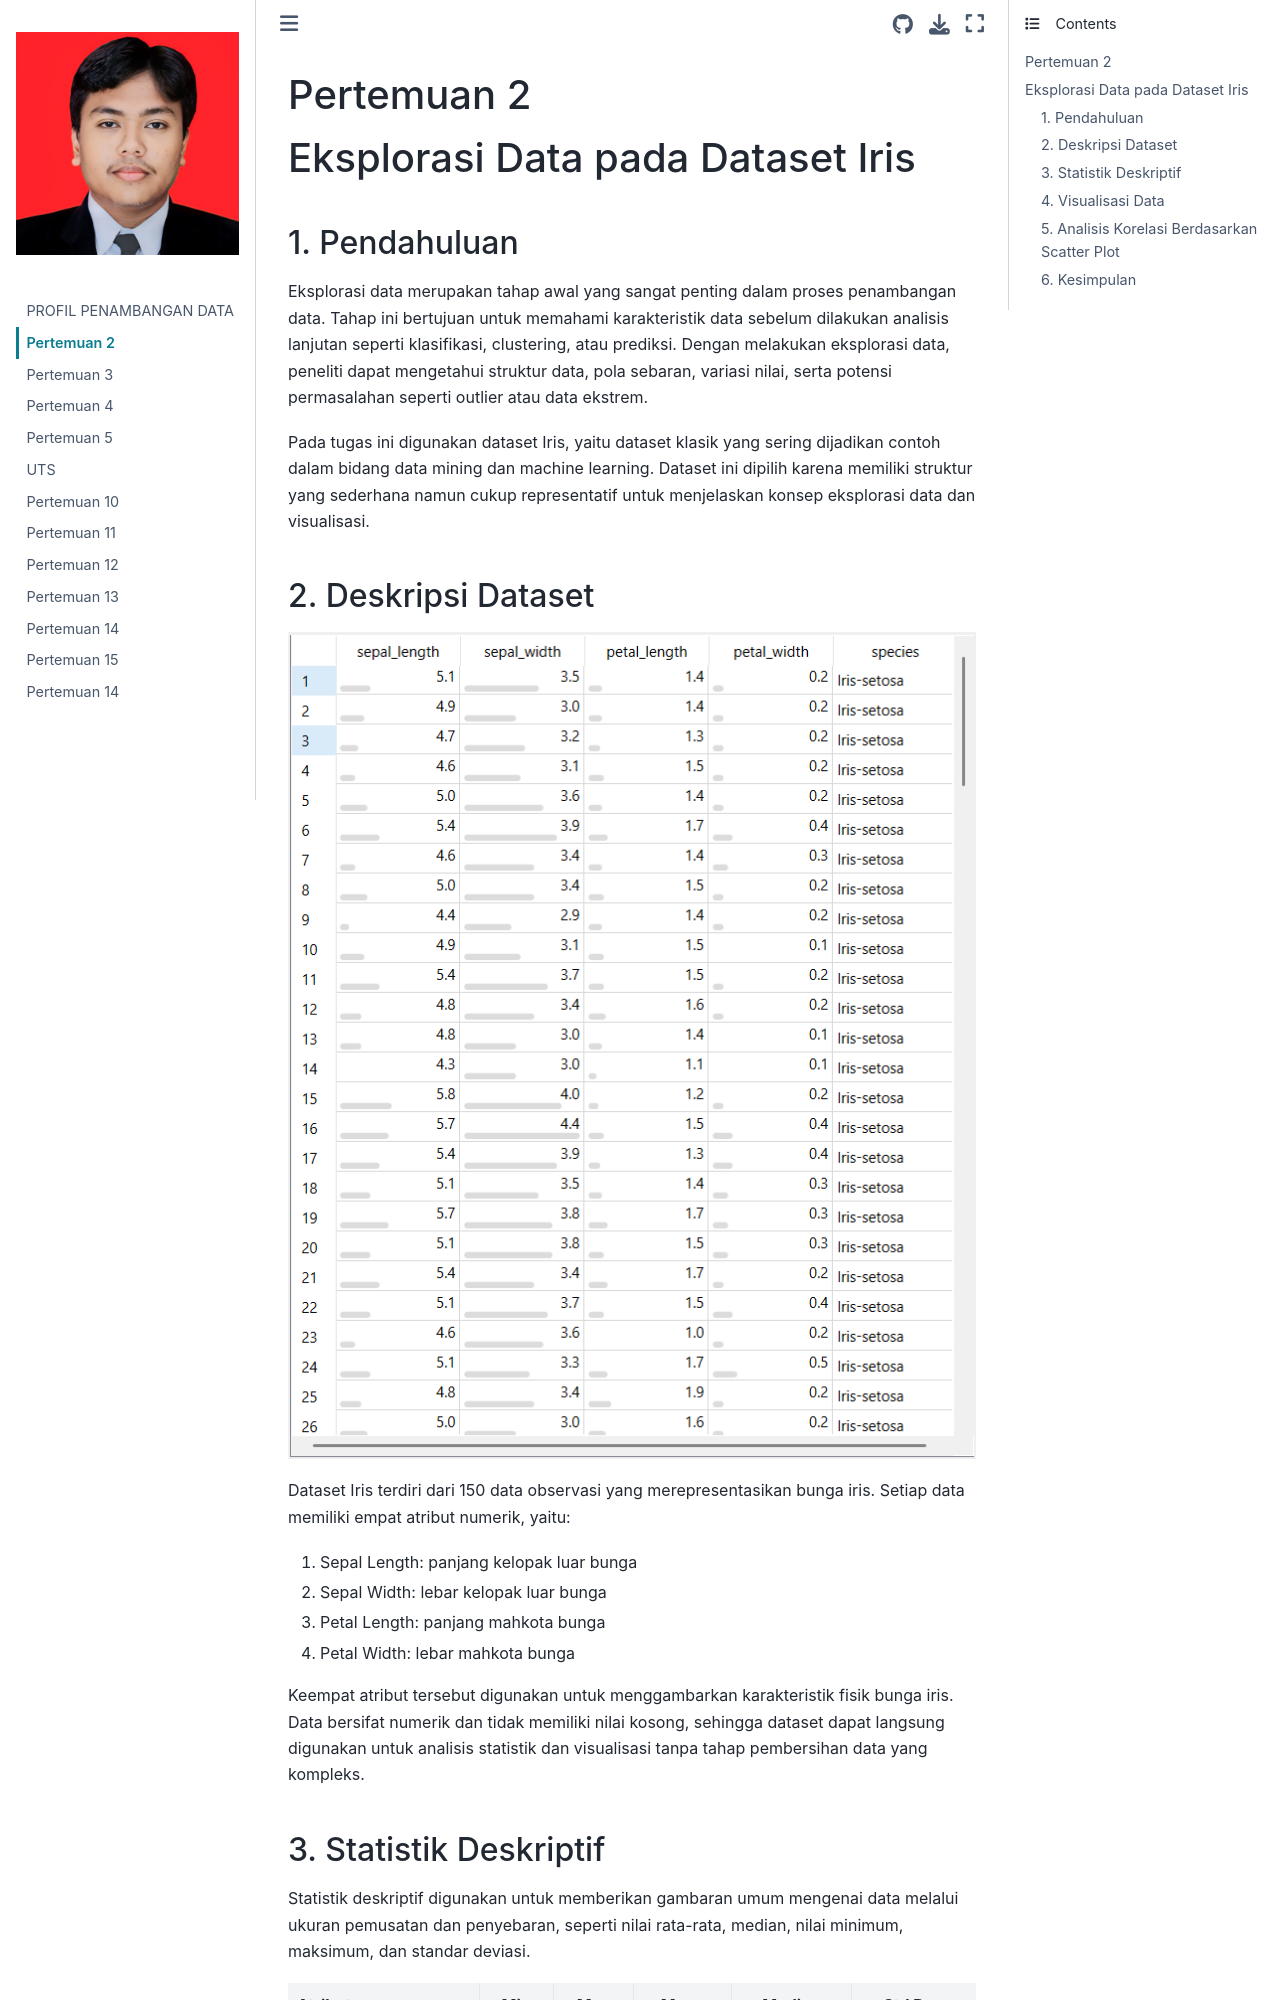

repository: ravidianfahrezi/Pendata · page: pertemuan2.html · generator: jekyll

# Pertemuan 2


# Eksplorasi Data pada Dataset Iris

## 1. Pendahuluan

Eksplorasi data merupakan tahap awal yang sangat penting dalam proses penambangan data. Tahap ini bertujuan untuk memahami karakteristik data sebelum dilakukan analisis lanjutan seperti klasifikasi, clustering, atau prediksi. Dengan melakukan eksplorasi data, peneliti dapat mengetahui struktur data, pola sebaran, variasi nilai, serta potensi permasalahan seperti outlier atau data ekstrem.

Pada tugas ini digunakan dataset Iris, yaitu dataset klasik yang sering dijadikan contoh dalam bidang data mining dan machine learning. Dataset ini dipilih karena memiliki struktur yang sederhana namun cukup representatif untuk menjelaskan konsep eksplorasi data dan visualisasi.


## 2. Deskripsi Dataset

![](images/pertemuan2/data-iris.png)

Dataset Iris terdiri dari 150 data observasi yang merepresentasikan bunga iris. Setiap data memiliki empat atribut numerik, yaitu:

1. Sepal Length: panjang kelopak luar bunga

2. Sepal Width: lebar kelopak luar bunga

3. Petal Length: panjang mahkota bunga

4. Petal Width: lebar mahkota bunga

Keempat atribut tersebut digunakan untuk menggambarkan karakteristik fisik bunga iris. Data bersifat numerik dan tidak memiliki nilai kosong, sehingga dataset dapat langsung digunakan untuk analisis statistik dan visualisasi tanpa tahap pembersihan data yang kompleks.
